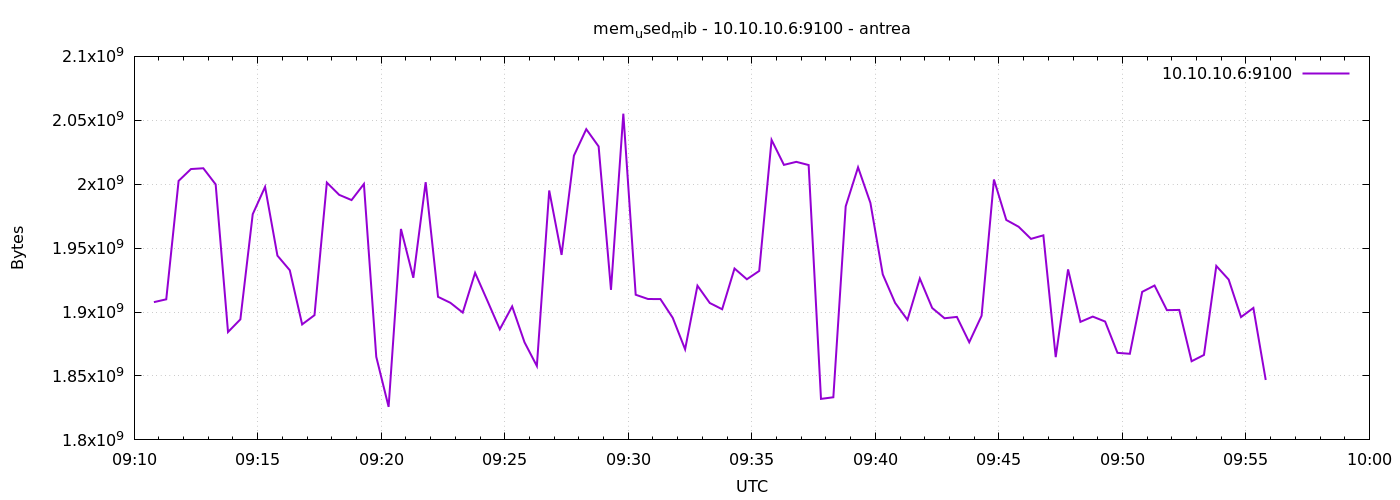

Data behind this chart, as committed beside it:
1777281048	1907765248
1777281078	1909968896
1777281108	2002599936
1777281138	2011869184
1777281168	2012487680
1777281198	1999872000
1777281228	1884377088
1777281258	1894277120
1777281288	1976549376
1777281318	1997934592
1777281348	1944133632
1777281378	1932713984
1777281408	1890353152
1777281438	1897566208
1777281468	2001281024
1777281498	1991680000
1777281528	1987600384
1777281558	2000175104
1777281588	1864990720
1777281618	1825845248
1777281648	1965006848
1777281678	1926811648
1777281708	2001608704
1777281738	1911926784
1777281768	1907245056
1777281798	1899597824
1777281828	1930682368
1777281858	1908752384
1777281888	1886527488
1777281918	1904418816
1777281948	1876377600
1777281978	1857806336
1777282008	1995112448
1777282038	1944711168
1777282068	2022338560
1777282098	2043056128
1777282128	2029543424
1777282158	1917386752
1777282188	2055168000
1777282218	1913540608
1777282248	1910206464
1777282278	1910161408
1777282308	1895481344
1777282338	1870876672
1777282368	1920630784
1777282398	1907077120
1777282428	1902198784
1777282458	1934065664
1777282488	1925652480
1777282518	1932169216
1777282548	2034655232
1777282578	2015129600
1777282608	2017501184
1777282638	2015010816
1777282668	1832083456
1777282698	1833353216
1777282728	1982697472
1777282758	2013224960
1777282788	1985384448
1777282818	1929482240
1777282848	1907179520
... 30 more rows
